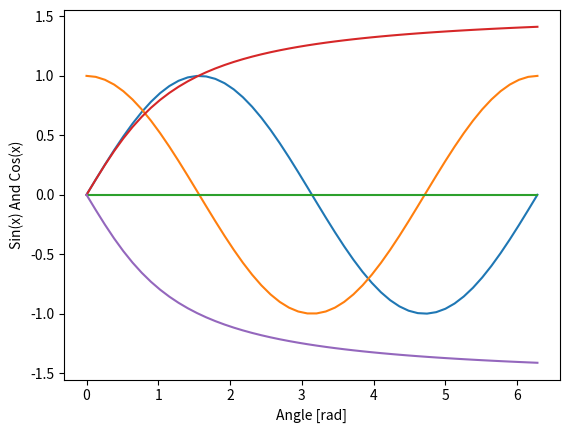

The matplotlib source for this figure:
import numpy as np
import matplotlib.pyplot as plt

x = np.linspace(0, 2*np.pi)
x1 = np.linspace(0, 2*np.pi, 201)
f = np.zeros(201)
k = np.arange(0, 2*np.pi)

plt.plot(x, np.sin(x))
plt.plot(x, np.cos(x))
plt.plot(x1, f)
plt.plot(x, np.arctan(x))
plt.plot(x, -np.arctan(x))
plt.xlabel("Angle [rad]")
plt.ylabel("Sin(x) And Cos(x)")
plt.axis("tight")
plt.show()